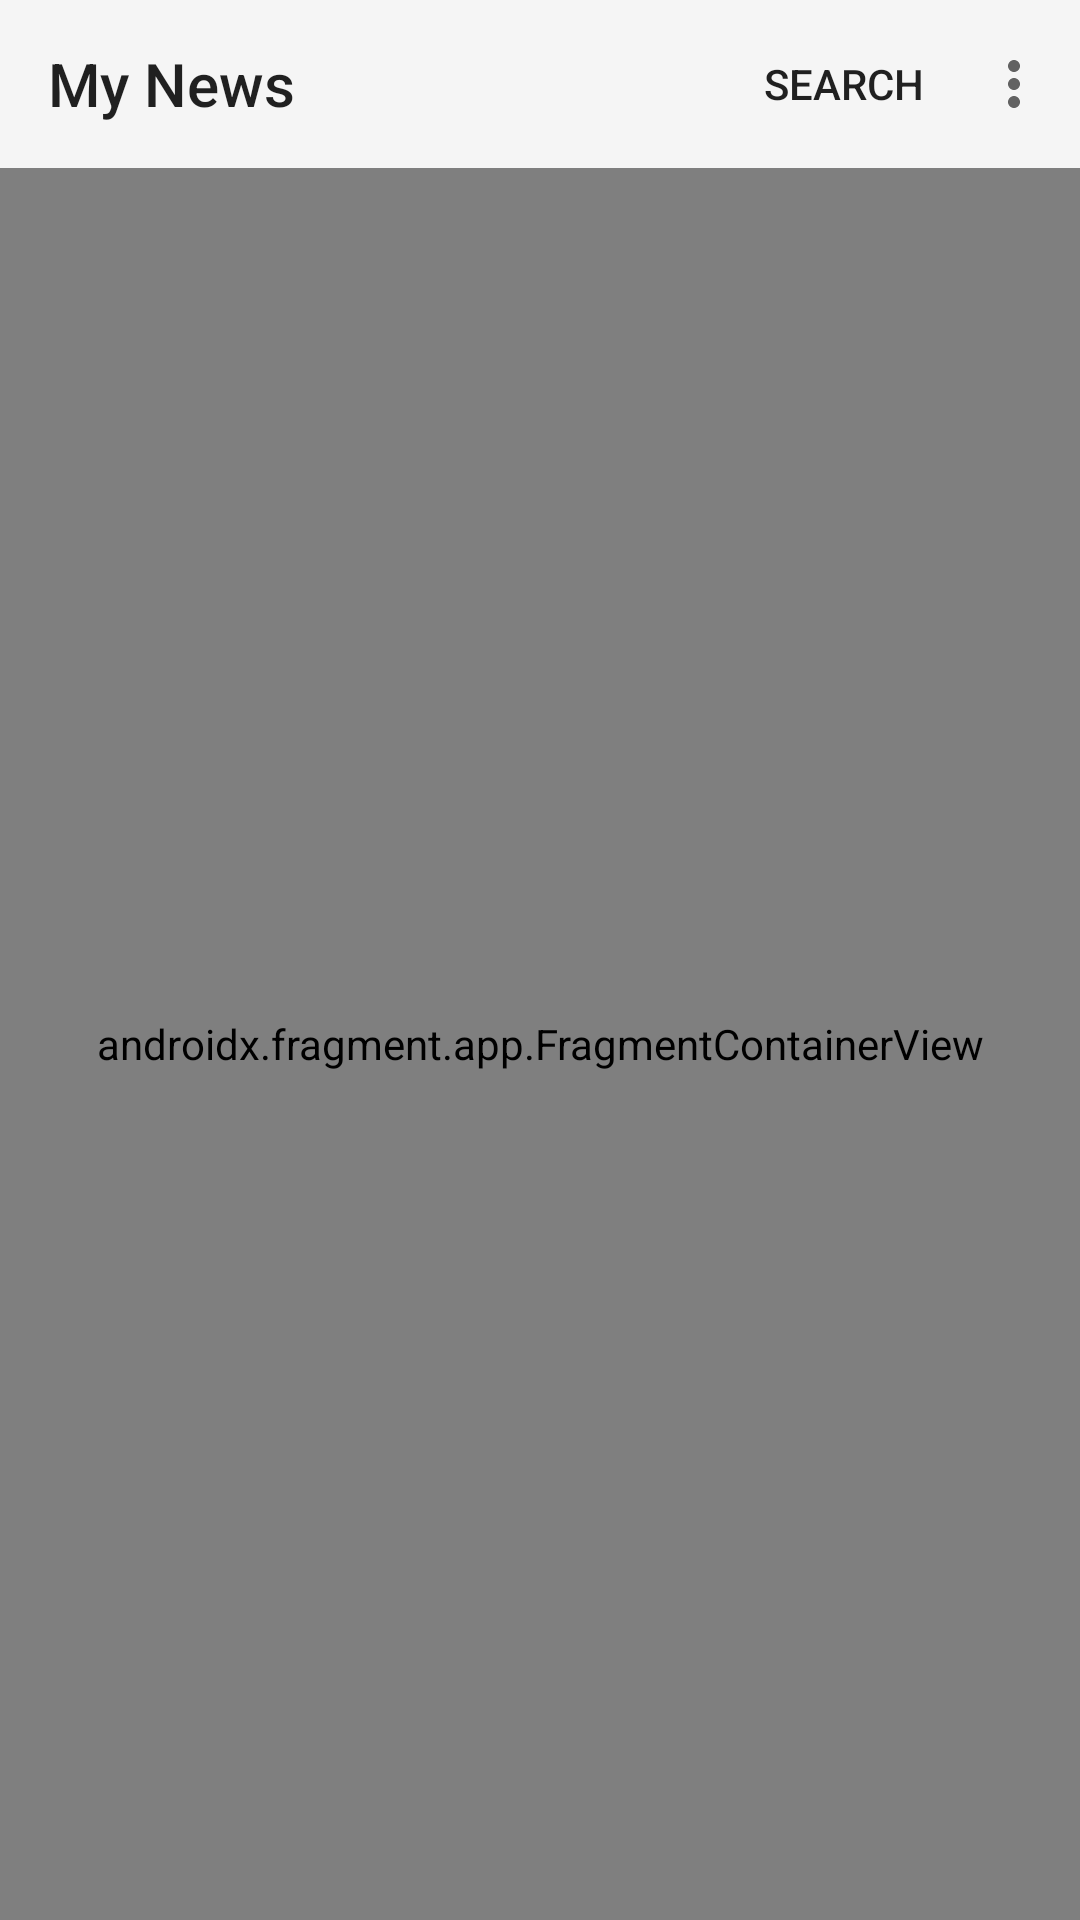

Reconstruct the res/layout file that produces this screen, plus the resources it refers to.
<!-- AndroidManifest.xml: application theme Theme.AppCompat.Light.NoActionBar -->
<!-- res/layout/activity_main.xml -->
<?xml version="1.0" encoding="utf-8"?>
<androidx.constraintlayout.widget.ConstraintLayout
    xmlns:android="http://schemas.android.com/apk/res/android"
    xmlns:app="http://schemas.android.com/apk/res-auto"
    xmlns:tools="http://schemas.android.com/tools"
    android:id="@+id/activity_main_scroll_view"
    android:layout_width="match_parent"
    android:layout_height="match_parent"
    tools:context=".news.controller.MainActivity">



    <com.google.android.material.appbar.AppBarLayout
        android:id="@+id/app_bar"
        android:layout_width="match_parent"
        android:layout_height="wrap_content"
        app:layout_constraintBottom_toTopOf="@id/nav_host_fragment"
        app:layout_constraintEnd_toEndOf="parent"
        app:layout_constraintStart_toStartOf="parent"
        app:layout_constraintTop_toTopOf="parent">


        <com.google.android.material.appbar.MaterialToolbar
            android:id="@+id/my_toolbar"
            android:layout_width="match_parent"
            android:layout_height="?attr/actionBarSize"
            app:menu="@menu/menu"
            app:title="My News" />


    </com.google.android.material.appbar.AppBarLayout>

    <androidx.fragment.app.FragmentContainerView
        android:id="@+id/nav_host_fragment"
        android:name="androidx.navigation.fragment.NavHostFragment"
        android:layout_width="0dp"
        android:layout_height="0dp"
        app:layout_constraintStart_toStartOf="parent"
        app:layout_constraintEnd_toEndOf="parent"
        app:layout_constraintTop_toBottomOf="@id/app_bar"
        app:layout_constraintBottom_toBottomOf="parent"
        app:defaultNavHost="true"
        app:navGraph="@navigation/nav_graph"/>

</androidx.constraintlayout.widget.ConstraintLayout>
<!-- resources referenced by this layout -->
<resources>

</resources>
